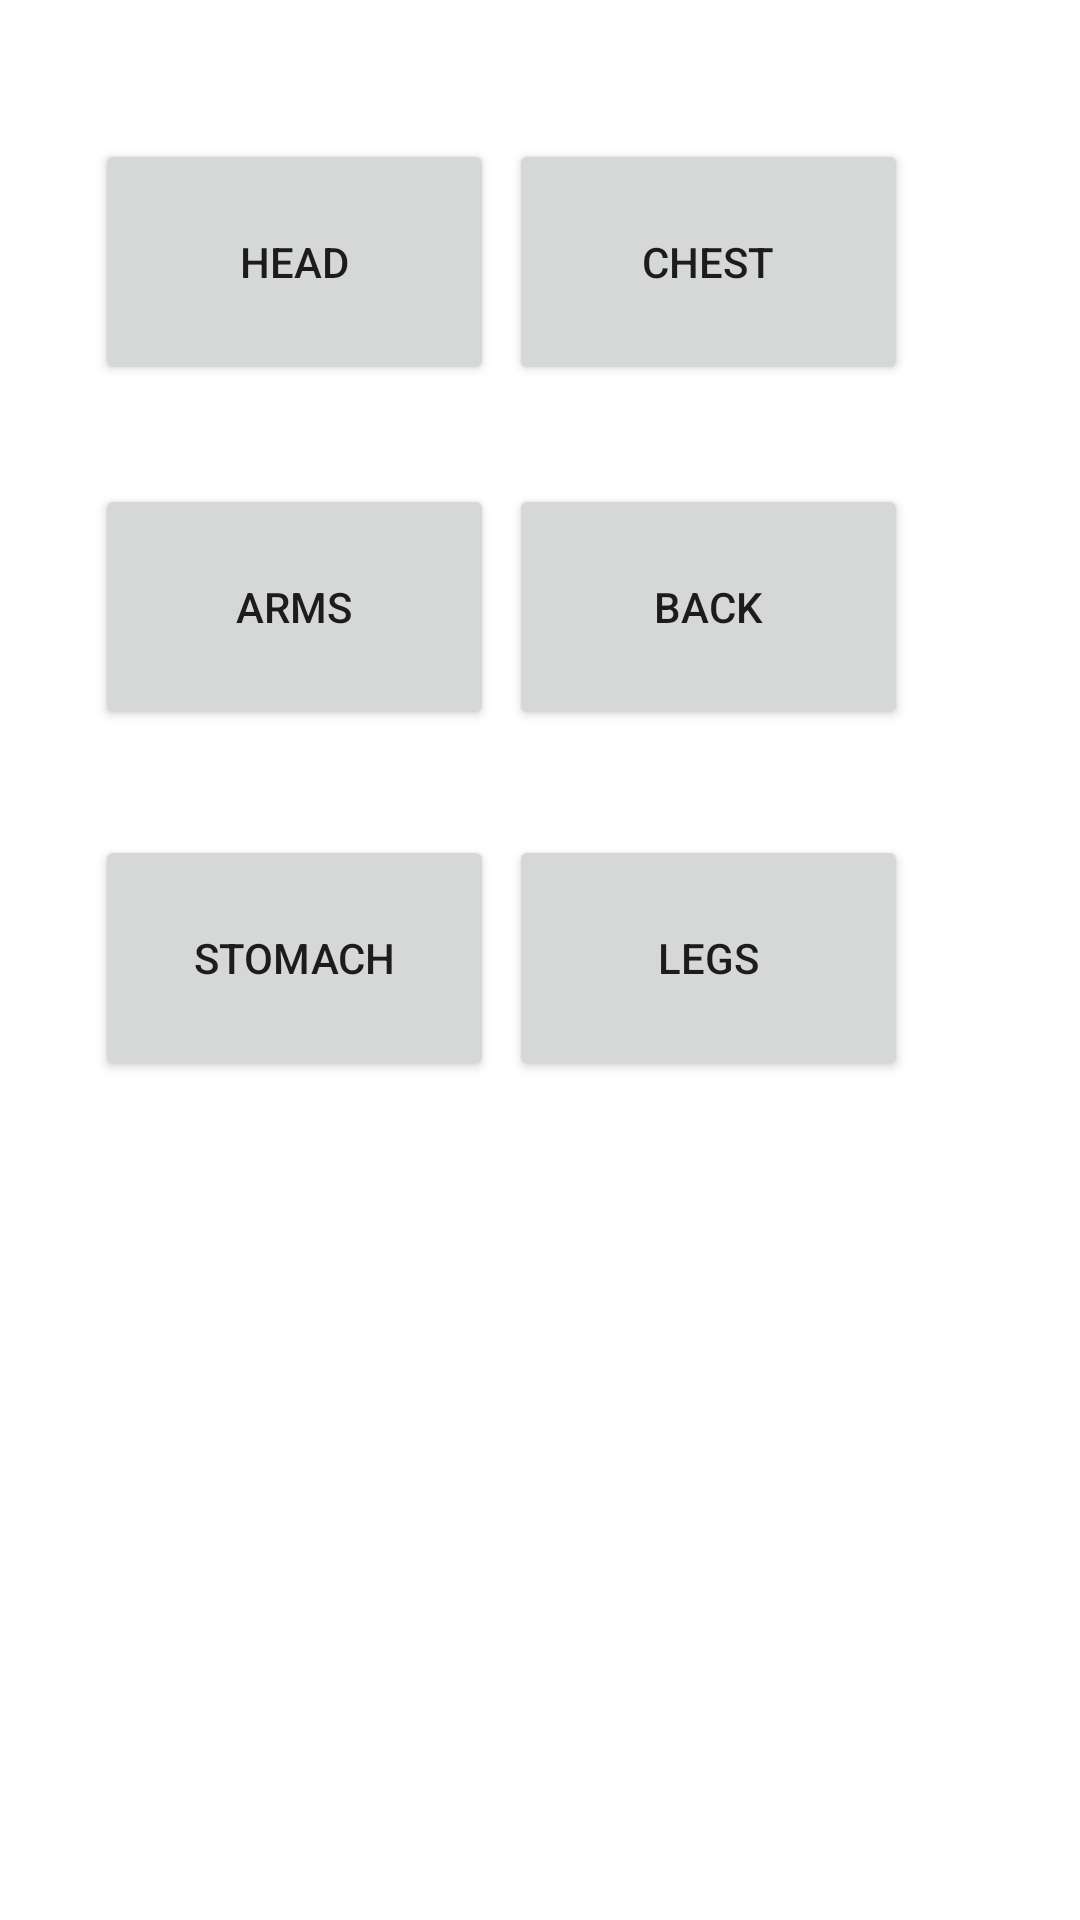

Produce the Android XML layout that renders to this screen, including the resource entries it uses.
<!-- AndroidManifest.xml: application theme Theme.PersonalHealthcare -->
<!-- res/layout/activity_body_parts.xml -->
<?xml version="1.0" encoding="utf-8"?>
<androidx.constraintlayout.widget.ConstraintLayout xmlns:android="http://schemas.android.com/apk/res/android"
    xmlns:app="http://schemas.android.com/apk/res-auto"
    xmlns:tools="http://schemas.android.com/tools"
    android:layout_width="match_parent"
    android:layout_height="match_parent"
    tools:context=".bodyPartsActivity">

    <Button
        android:id="@+id/button4"
        android:layout_width="133dp"
        android:layout_height="82dp"
        android:text="Head"
        app:layout_constraintBottom_toBottomOf="parent"
        app:layout_constraintEnd_toEndOf="parent"
        app:layout_constraintHorizontal_bias="0.14"
        app:layout_constraintStart_toStartOf="parent"
        app:layout_constraintTop_toTopOf="parent"
        app:layout_constraintVertical_bias="0.083" />

    <Button
        android:id="@+id/button5"
        android:layout_width="133dp"
        android:layout_height="82dp"
        android:text="Legs"
        app:layout_constraintBottom_toBottomOf="parent"
        app:layout_constraintEnd_toEndOf="parent"
        app:layout_constraintHorizontal_bias="0.748"
        app:layout_constraintStart_toStartOf="parent"
        app:layout_constraintTop_toTopOf="parent"
        app:layout_constraintVertical_bias="0.499" />

    <Button
        android:id="@+id/button6"
        android:layout_width="133dp"
        android:layout_height="82dp"
        android:text="Stomach"
        app:layout_constraintBottom_toBottomOf="parent"
        app:layout_constraintEnd_toEndOf="parent"
        app:layout_constraintHorizontal_bias="0.14"
        app:layout_constraintStart_toStartOf="parent"
        app:layout_constraintTop_toTopOf="parent"
        app:layout_constraintVertical_bias="0.499" />

    <Button
        android:id="@+id/button7"
        android:layout_width="133dp"
        android:layout_height="82dp"
        android:text="Back"
        app:layout_constraintBottom_toBottomOf="parent"
        app:layout_constraintEnd_toEndOf="parent"
        app:layout_constraintHorizontal_bias="0.748"
        app:layout_constraintStart_toStartOf="parent"
        app:layout_constraintTop_toTopOf="parent"
        app:layout_constraintVertical_bias="0.289" />

    <Button
        android:id="@+id/button8"
        android:layout_width="133dp"
        android:layout_height="82dp"
        android:text="Arms"
        app:layout_constraintBottom_toBottomOf="parent"
        app:layout_constraintEnd_toEndOf="parent"
        app:layout_constraintHorizontal_bias="0.14"
        app:layout_constraintStart_toStartOf="parent"
        app:layout_constraintTop_toTopOf="parent"
        app:layout_constraintVertical_bias="0.289" />

    <Button
        android:id="@+id/button9"
        android:layout_width="133dp"
        android:layout_height="82dp"
        android:text="Chest"
        app:layout_constraintBottom_toBottomOf="parent"
        app:layout_constraintEnd_toEndOf="parent"
        app:layout_constraintHorizontal_bias="0.748"
        app:layout_constraintStart_toStartOf="parent"
        app:layout_constraintTop_toTopOf="parent"
        app:layout_constraintVertical_bias="0.083" />
</androidx.constraintlayout.widget.ConstraintLayout>
<!-- resources referenced by this layout -->
<resources>
  <style name="Theme.PersonalHealthcare" parent="Theme.MaterialComponents.DayNight.DarkActionBar">
          
          <item name="colorPrimary">@color/purple_500</item>
          <item name="colorPrimaryVariant">@color/purple_700</item>
          <item name="colorOnPrimary">@color/white</item>
          
          <item name="colorSecondary">@color/teal_200</item>
          <item name="colorSecondaryVariant">@color/teal_700</item>
          <item name="colorOnSecondary">@color/black</item>
          
          <item name="android:statusBarColor" tools:targetApi="l">?attr/colorPrimaryVariant</item>
          
      </style>
  <!-- not gathered from this repository: default colours our renderer supplied (Android Studio template values) -->
  <color name="purple_500">#FF6200EE</color>
  <color name="purple_700">#FF3700B3</color>
  <color name="teal_200">#FF03DAC5</color>
  <color name="teal_700">#FF018786</color>
  <color name="black">#FF000000</color>
  <color name="white">#FFFFFFFF</color>
</resources>
